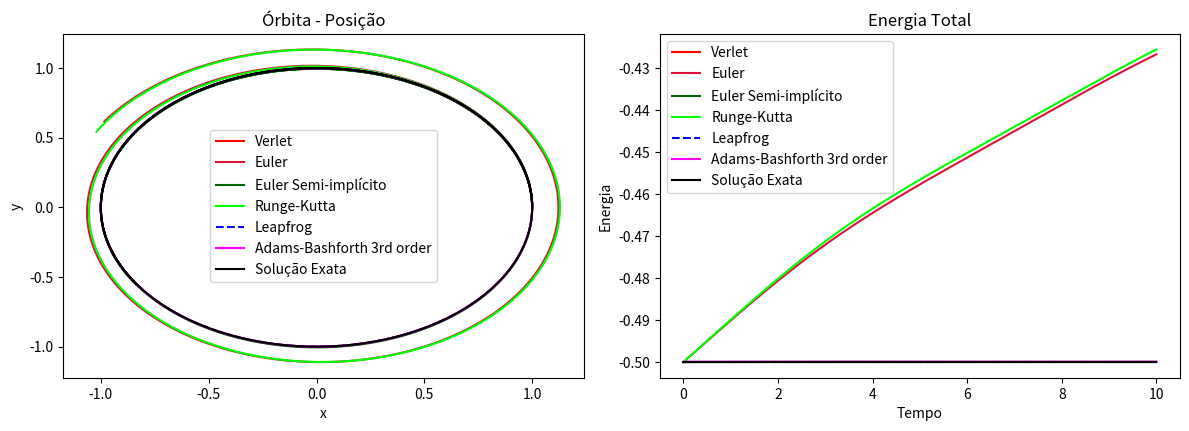

Recreate this plot in Python.
import numpy as np
import matplotlib.pyplot as plt

G = 1.0  # Constante gravitacional
m = 1.0  # Massa das partículas

def f(t, x):
    r = np.linalg.norm(x)  # Distância entre as partículas
    return -G * m * x / r**3  # Aceleração devida à interação gravitacional

def g(t, v):
    return v

def verlet_method(t0, tf, dt, x0, v0, f):
    num_steps = int((tf - t0) / dt)
    t = np.linspace(t0, tf, num_steps)
    x = np.zeros((num_steps, 2))
    v = np.zeros_like(x)
    E = np.zeros(num_steps)

    x[0] = x0
    v[0] = v0
    E[0] = 0.5 * m * np.linalg.norm(v0)**2 - G * m / np.linalg.norm(x0)

    for i in range(1, num_steps):
        x[i] = x[i-1] + dt * v[i-1] + 0.5 * dt**2 * f(t[i-1], x[i-1])
        v[i] = v[i-1] + dt * (f(t[i-1], x[i-1]) + f(t[i], x[i])) / 2
        E[i] = 0.5 * m * np.linalg.norm(v[i])**2 - G * m / np.linalg.norm(x[i])

    return t, x, E

def euler_method(t0, tf, dt, x0, v0, f, g):
    num_steps = int((tf - t0) / dt)
    t = np.linspace(t0, tf, num_steps)
    x = np.zeros((num_steps, 2))
    v = np.zeros_like(x)
    E = np.zeros(num_steps)

    x[0] = x0
    v[0] = v0
    E[0] = 0.5 * m * np.linalg.norm(v0)**2 - G * m / np.linalg.norm(x0)

    for i in range(1, num_steps):
        v[i] = v[i-1] + dt * f(t[i-1], x[i-1])
        x[i] = x[i-1] + dt * g(t[i-1], v[i-1])
        E[i] = 0.5 * m * np.linalg.norm(v[i])**2 - G * m / np.linalg.norm(x[i])

    return t, x, E

def semi_implicit_euler_method(t0, tf, dt, x0, v0, f, g):
    num_steps = int((tf - t0) / dt)
    t = np.linspace(t0, tf, num_steps)
    x = np.zeros((num_steps, 2))
    v = np.zeros_like(x)
    E = np.zeros(num_steps)

    x[0] = x0
    v[0] = v0
    E[0] = 0.5 * m * np.linalg.norm(v0)**2 - G * m / np.linalg.norm(x0)

    for i in range(1, num_steps):
        v[i] = v[i-1] + dt * f(t[i-1], x[i-1])
        x[i] = x[i-1] + dt * g(t[i], v[i])
        E[i] = 0.5 * m * np.linalg.norm(v[i])**2 - G * m / np.linalg.norm(x[i])

    return t, x, E

def runge_kutta_method(t0, tf, dt, x0, v0, f, g):
    num_steps = int((tf - t0) / dt)
    t = np.linspace(t0, tf, num_steps)
    x = np.zeros((num_steps, 2))
    v = np.zeros_like(x)
    E = np.zeros(num_steps)

    x[0] = x0
    v[0] = v0
    E[0] = 0.5 * m * np.linalg.norm(v0)**2 - G * m / np.linalg.norm(x0)

    for i in range(1, num_steps):
        k11 = g(t[i], v[i-1])
        k12 = f(t[i], x[i-1])
        k21 = g(t[i] + 0.5*dt, v[i-1] + 0.5*k11*dt)
        k22 = f(t[i] + 0.5*dt, x[i-1] + 0.5*k12*dt)
        k31 = g(t[i] + 0.5*dt, v[i-1] + 0.5*k21*dt)
        k32 = f(t[i] + 0.5*dt, x[i-1] + 0.5*k22*dt)
        k41 = g(t[i] + dt, v[i-1] + k31*dt)
        k42 = f(t[i] + dt, x[i-1] + k32*dt)
        v[i] = v[i-1] + (k12 + 2*k22 + 2*k32 + k42)*dt / 6
        x[i] = x[i-1] + (k11 + 2*k21 + 2*k31 + k41)*dt / 6
        E[i] = 0.5 * m * np.linalg.norm(v[i])**2 - G * m / np.linalg.norm(x[i])

    return t, x, E

def leapfrog_method(t0, tf, dt, x0, v0, f):
    num_steps = int((tf - t0) / dt)
    t = np.linspace(t0, tf, num_steps)
    x = np.zeros((num_steps, 2))
    v = np.zeros_like(x)
    E = np.zeros(num_steps)

    x[0] = x0
    v[0] = v0
    E[0] = 0.5 * m * np.linalg.norm(v0)**2 - G * m / np.linalg.norm(x0)

    for i in range(1, num_steps):
        x[i] = x[i-1] + dt * v[i-1] + 0.5 * dt**2 * f(t[i-1], x[i-1])
        v[i] = v[i-1] + dt * (f(t[i-1], x[i-1]) + f(t[i], x[i])) / 2
        E[i] = 0.5 * m * np.linalg.norm(v[i])**2 - G * m / np.linalg.norm(x[i])

    return t, x, E

def adams_bashforth3_method(t0, tf, dt, x0, v0, f, g):
    num_steps = int((tf - t0) / dt) + 1
    t = np.linspace(t0, tf, num_steps)
    x = np.zeros((num_steps, 2))
    v = np.zeros_like(x)
    E = np.zeros(num_steps)

    x[0] = x0
    v[0] = v0
    x[1] = x[0] + dt * g(t[0], v[0])
    v[1] = v[0] + dt * f(t[0], x[0])
    x[2] = x[1] + dt * (1.5 * g(t[1], v[1]) - 0.5 * g(t[0], v[0]))
    v[2] = v[1] + dt * (1.5 * f(t[1], x[1]) - 0.5 * f(t[0], x[0]))
    E[0] = 0.5 * m * np.linalg.norm(v0)**2 - G * m / np.linalg.norm(x0)
    E[1] = 0.5 * m * np.linalg.norm(v[1])**2 - G * m / np.linalg.norm(x[1])
    E[2] = 0.5 * m * np.linalg.norm(v[2])**2 - G * m / np.linalg.norm(x[2])

    for i in range(3, num_steps):
        x[i] = x[i-1] + dt * ((23/12) * g(t[i-1], v[i-1]) - (16/12) * g(t[i-2], v[i-2]) + (5/12) * g(t[i-3], v[i-3]))
        v[i] = v[i-1] + dt * ((23/12) * f(t[i-1], x[i-1]) - (16/12) * f(t[i-2], x[i-2]) + (5/12) * f(t[i-3], x[i-3]))
        E[i] = 0.5 * m * np.linalg.norm(v[i])**2 - G * m / np.linalg.norm(x[i])

    return t, x, E

# Função para calcular a solução exata da órbita
def exact_solution(t, x0, v0):
    omega = np.sqrt(G * m / np.linalg.norm(x0)**3)
    x = np.zeros((len(t), 2))
    for i in range(len(t)):
        x[i] = x0 * np.cos(omega * t[i]) + v0 / omega * np.sin(omega * t[i])
    return x

# Parâmetros iniciais
t0 = 0.0
tf = 10.0
dt = 0.01
x0 = np.array([1.0, 0.0])
v0 = np.array([0.0, 1.0])

# Chamada das funções
num_steps = int((tf - t0) / dt)
t_verlet, x_verlet, E_verlet = verlet_method(t0, tf, dt, x0, v0, f)
t_euler, x_euler, E_euler = euler_method(t0, tf, dt, x0, v0, f, g)
t_semi_euler, x_semi_euler, E_semi_euler = semi_implicit_euler_method(t0, tf, dt, x0, v0, f, g)
t_rk, x_rk, E_rk = runge_kutta_method(t0, tf, dt, x0, v0, f, g)
t_leapfrog, x_leapfrog, E_leapfrog = leapfrog_method(t0, tf, dt, x0, v0, f)
t_adams3, x_adams3, E_adams3 = adams_bashforth3_method(t0, tf, dt, x0, v0, f, g)
# Cálculo da solução exata
t_exact = np.linspace(t0, tf, num_steps)
x_exact = exact_solution(t_exact, x0, v0)
E_exact = 0.5 * m * np.linalg.norm(v0)**2 - G * m / np.linalg.norm(x_exact, axis=1)

# Plot dos resultados
plt.figure(figsize=(12, 8))
plt.subplot(2, 2, 1)
plt.plot(x_verlet[:, 0], x_verlet[:, 1],'r', label='Verlet')
plt.plot(x_euler[:, 0], x_euler[:, 1],'crimson', label='Euler')
plt.plot(x_semi_euler[:, 0], x_semi_euler[:, 1],'darkgreen', label='Euler Semi-implícito')
plt.plot(x_rk[:, 0], x_rk[:, 1],'lime', label='Runge-Kutta')
plt.plot(x_leapfrog[:, 0], x_leapfrog[:, 1],'b--', label='Leapfrog')
plt.plot(x_adams3[:, 0], x_adams3[:, 1],'fuchsia', label='Adams-Bashforth 3rd order')
plt.plot(x_exact[:, 0], x_exact[:, 1],'black' ,label='Solução Exata')
plt.title('Órbita - Posição')
plt.xlabel('x')
plt.ylabel('y')
plt.legend()

plt.subplot(2, 2, 2)
plt.plot(t_verlet, E_verlet,'r', label='Verlet')
plt.plot(t_euler, E_euler,'crimson', label='Euler')
plt.plot(t_semi_euler, E_semi_euler, 'darkgreen',label='Euler Semi-implícito')
plt.plot(t_rk, E_rk, 'lime', label='Runge-Kutta')
plt.plot(t_leapfrog, E_leapfrog,'b--', label='Leapfrog')
plt.plot(t_adams3, E_adams3,'fuchsia', label='Adams-Bashforth 3rd order')
plt.plot(t_exact, E_exact, 'black',label='Solução Exata')
plt.title('Energia Total')
plt.xlabel('Tempo')
plt.ylabel('Energia')
plt.legend()

plt.tight_layout()
plt.show()
